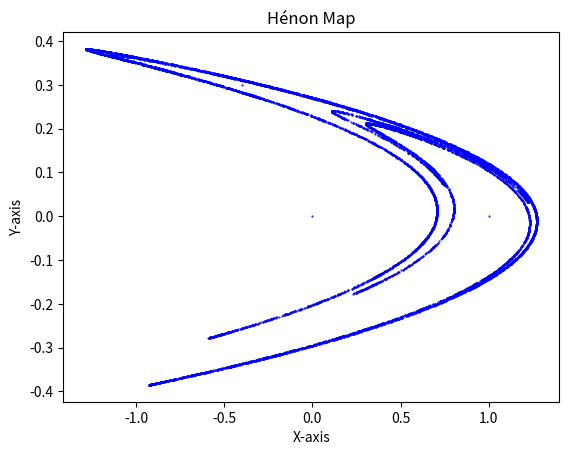

Source code (Python):
import matplotlib.pyplot as plt

def henon_map(x, y, a=1.4, b=0.3):
    new_x = 1 - a * x**2 + y
    new_y = b * x
    return new_x, new_y

def generate_henon_map(x0, y0, num_iterations):
    x_values = [x0]
    y_values = [y0]

    for _ in range(num_iterations):
        x, y = henon_map(x_values[-1], y_values[-1])
        x_values.append(x)
        y_values.append(y)

    return x_values, y_values

def plot_henon_map(x_values, y_values):
    plt.scatter(x_values, y_values, s=1, c='blue', marker='.')
    plt.title('Hénon Map')
    plt.xlabel('X-axis')
    plt.ylabel('Y-axis')
    plt.show()

if __name__ == "__main__":
    # Set initial conditions and number of iterations
    x0, y0 = 0, 0
    num_iterations = 10000

    # Generate Hénon map
    x_values, y_values = generate_henon_map(x0, y0, num_iterations)

    # Plot Hénon map
    plot_henon_map(x_values, y_values)
